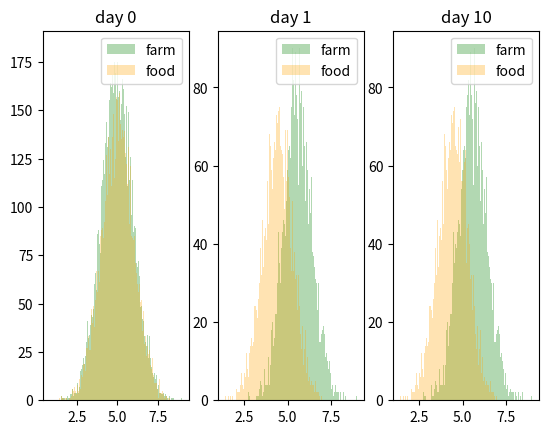

The script that saved this image:
import random as rd
import numpy as np
import matplotlib.pyplot as plt

class Human:
    def __init__(self) -> None:
        self.farm=np.random.normal(5,1)#种地的能力
        self.food=np.random.normal(5,1)#吃饭的需求
        #这个人种比较普通，他种地的能力和吃饭的需求看上去基本相当
        self.alive=True
    def simulate(self):
        if self.farm>=self.food:
            self.live()
        else:
            self.die()
    def live(self):
        self.alive=True
    def die(self):
        self.alive=False

class Society:
    def __init__(self,n) -> None:
        self.people=[]
        for i in range(n):
            self.people.append(Human())
    def simulate(self):
        # people=self.people
        # rd.shuffle(people)
        rd.shuffle(self.people)
        for human in self.people:
            human.simulate()
    def plot(self):
        # people=self.people
        # rd.shuffle(people)
        farm_stat=[]
        food_stat=[]
        for human in self.people:
            if human.alive:
                farm_stat.append(human.farm)
                food_stat.append(human.food)
        params=dict(histtype="stepfilled",alpha=0.3,bins=200)
        plt.hist(farm_stat,color="green",label="farm",**params)
        plt.hist(food_stat,color="orange",label="food",**params)
        plt.legend()
        # plt.show()


society=Society(10000)
plt.subplot(131)
plt.title("day 0")
society.plot()

society.simulate()
plt.subplot(132)
plt.title("day 1")
society.plot()

for i in range(9):
    society.simulate()
plt.subplot(133)
plt.title("day 10")
society.plot()



plt.show()
# input()